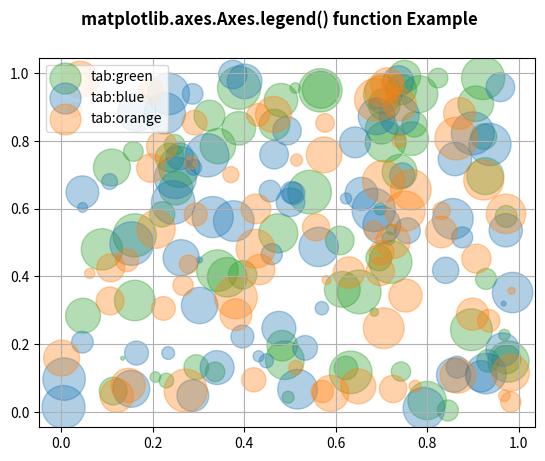

Generate this figure with matplotlib:
# Implementation of matplotlib function
import numpy as np
import matplotlib.pyplot as plt

np.random.seed(19680801)

fig, ax = plt.subplots()
for color in [ 'tab:green', 'tab:blue',
			'tab:orange']:
	n = 70
	x, y = np.random.rand(2, n)
	scale = 1000.0 * np.random.rand(n)
	ax.scatter(x, y, c = color, s = scale,
			label = color,
			alpha = 0.35)

ax.legend()
ax.grid(True)
fig.suptitle('matplotlib.axes.Axes.legend() function Example\n', fontweight ="bold")

plt.show()
